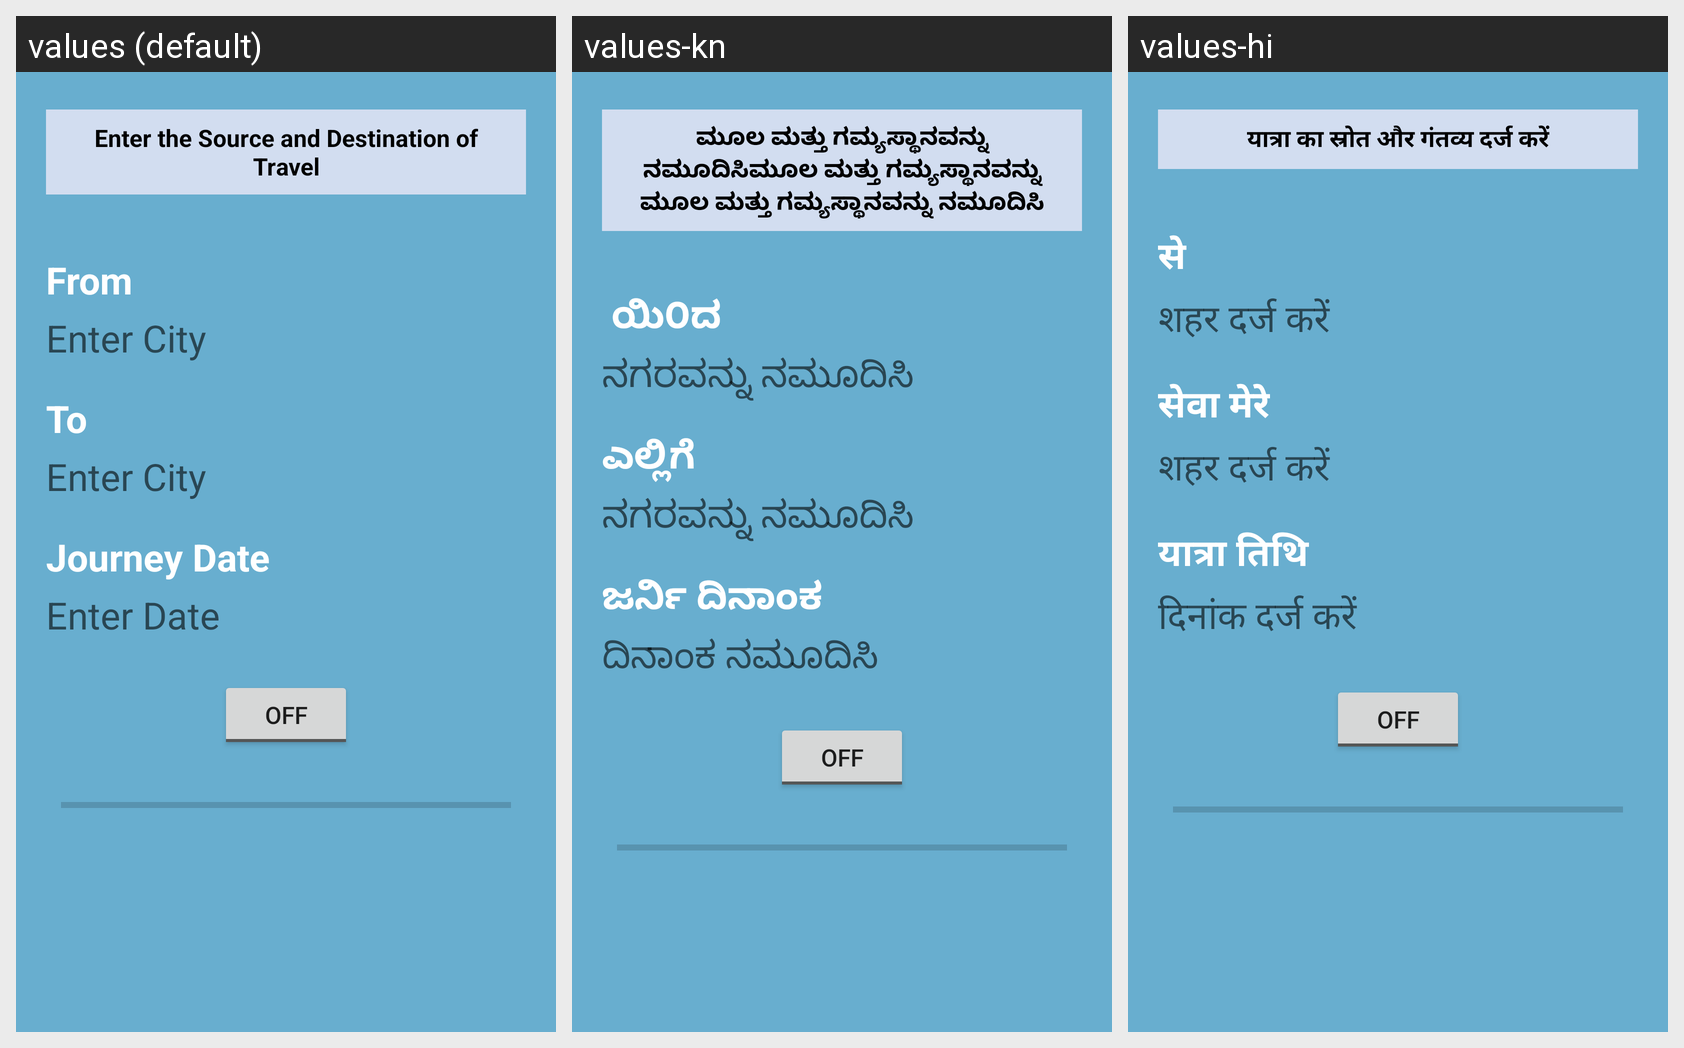

Translations of the strings shown on this Android screen, per locale in the grid:
Android screen res/layout/activity_source_and_destination.xml rendered under 3 locales, left to right: values (default), values-kn, values-hi. Device: Nexus 5 (rendered at 1080×1920; each locale shown at half size, 540×960, under a caption strip naming it); theme AppTheme.
Strings drawn on this screen, with the default value and each locale's value (text and hints the layout hard-codes appear in the picture but are not listed):

enter_the_source_and_destination_of_travel
  values: Enter the Source and Destination of Travel
  values-kn: ಮೂಲ ಮತ್ತು ಗಮ್ಯಸ್ಥಾನವನ್ನು ನಮೂದಿಸಿಮೂಲ ಮತ್ತು ಗಮ್ಯಸ್ಥಾನವನ್ನು ಮೂಲ ಮತ್ತು ಗಮ್ಯಸ್ಥಾನವನ್ನು ನಮೂದಿಸಿ
  values-hi: यात्रा का स्रोत और गंतव्य दर्ज करें

from_
  values: From
  values-kn:  ಯಿ೦ದ
  values-hi: से

enter_city
  values: Enter City
  values-kn: ನಗರವನ್ನು ನಮೂದಿಸಿ
  values-hi: शहर दर्ज करें

to_
  values: To
  values-kn: ಎಲ್ಲಿಗೆ 
  values-hi: सेवा मेरे

journey_date
  values: Journey Date
  values-kn: ಜರ್ನಿ ದಿನಾಂಕ
  values-hi: यात्रा तिथि

enter_date
  values: Enter Date
  values-kn: ದಿನಾಂಕ ನಮೂದಿಸಿ
  values-hi: दिनांक दर्ज करें
